Run: headless pygame with SDL's dummy video driver; simulated clock (each Clock.tick advances the game by its frame time, no real sleeping); random seed 0; keys injected as events and as key.get_pressed() state; no mouse input.
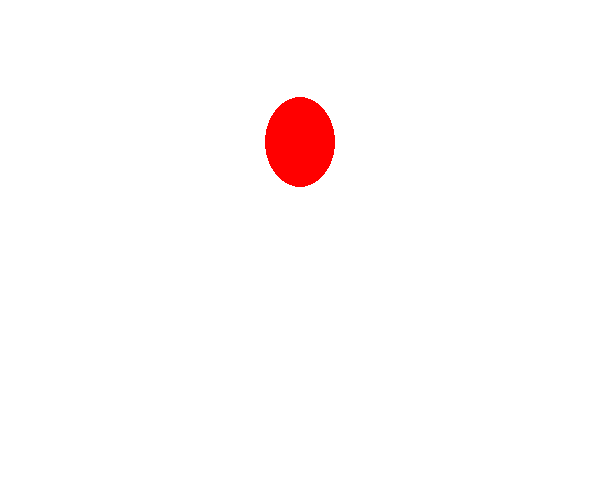
Frame 1 of 4 · flips 1–60 · no input
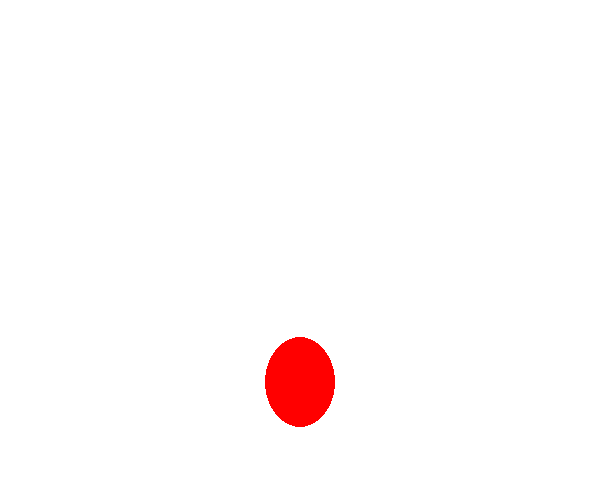
Frame 2 of 4 · flips 61–180 · tapped SPACE, RETURN · held RIGHT (→), D
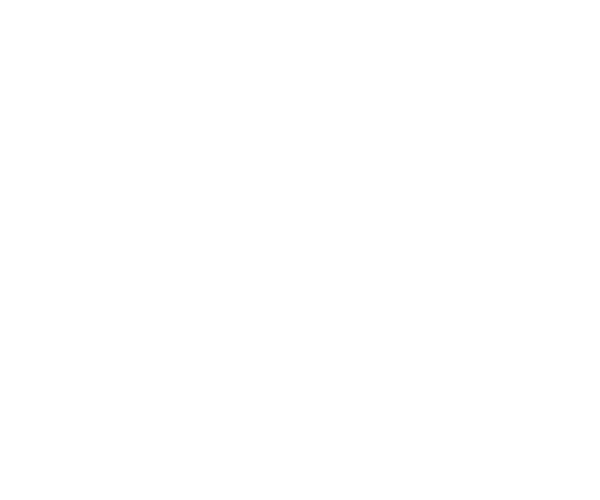
Frame 3 of 4 · flips 181–300 · held DOWN (↓), S
Frame 4 of 4 · flips 301–420 · held LEFT (←), A, UP (↑), W · screen unchanged from frame 3, image omitted

The pygame program that drew these frames:

import pygame 


display_surface = pygame.display.set_mode((600, 500))
clock = pygame.time.Clock()

P_METER = 50 #skalering til piksler

g = 9.81 * P_METER #må skalere gravitasjon for at det skal se naturlig ut i piksler
v = 0
a = 0
t = 0
radius = 35 #denne kan endres på for å få ulike resultater
V = (4/3)*3.14*(radius/P_METER)**3
pgass = 0.179
ballong_stoff = 0.05
vekt = ballong_stoff + pgass * V

def ballong(bredde, høyde):
    surface = pygame.Surface((bredde, høyde), pygame.SRCALPHA)
    pygame.draw.ellipse(surface, 'red', (0, 0, bredde, høyde - 10))
    return surface

def L(v, radius_piksler):
    if v > 0:
        p = 1.225 #kg/m^3
        c = 0.47
        #konverterer radius til meter før arealberegning
        radius_meter = radius_piksler/P_METER
        areal = 3.14*(radius_meter**2)
        
        #konverterer hastighet fra piksler/s til meter/s
        v_meter = v/P_METER
        
        #luftmotstand i Newton
        kraft_newton = 0.5*p*(v_meter**2)*c*areal
        
        #gjør kraften om til piksel-skala
        return kraft_newton*P_METER
    return 0

balloon_surface = ballong(radius*2, 100)
balloon_rect = balloon_surface.get_rect(center=(300, 50))

while True:
    dt = clock.tick(60) / 1000
    
    for event in pygame.event.get():
        if event.type == pygame.QUIT:
            pygame.quit()
    print(v)
    display_surface.fill('white')
    
    a = (g*dt - (L(v, radius)/vekt)*dt)*50
    v += a*dt
    balloon_rect.y += v*dt
    t += dt
    
    display_surface.blit(balloon_surface, balloon_rect)

    pygame.display.update()




'''
konklusjonen er at større ballong, gir større akselarasjon.
denne er veldig enkel og samsvarer muligens ikke med virkeligheten
'''
